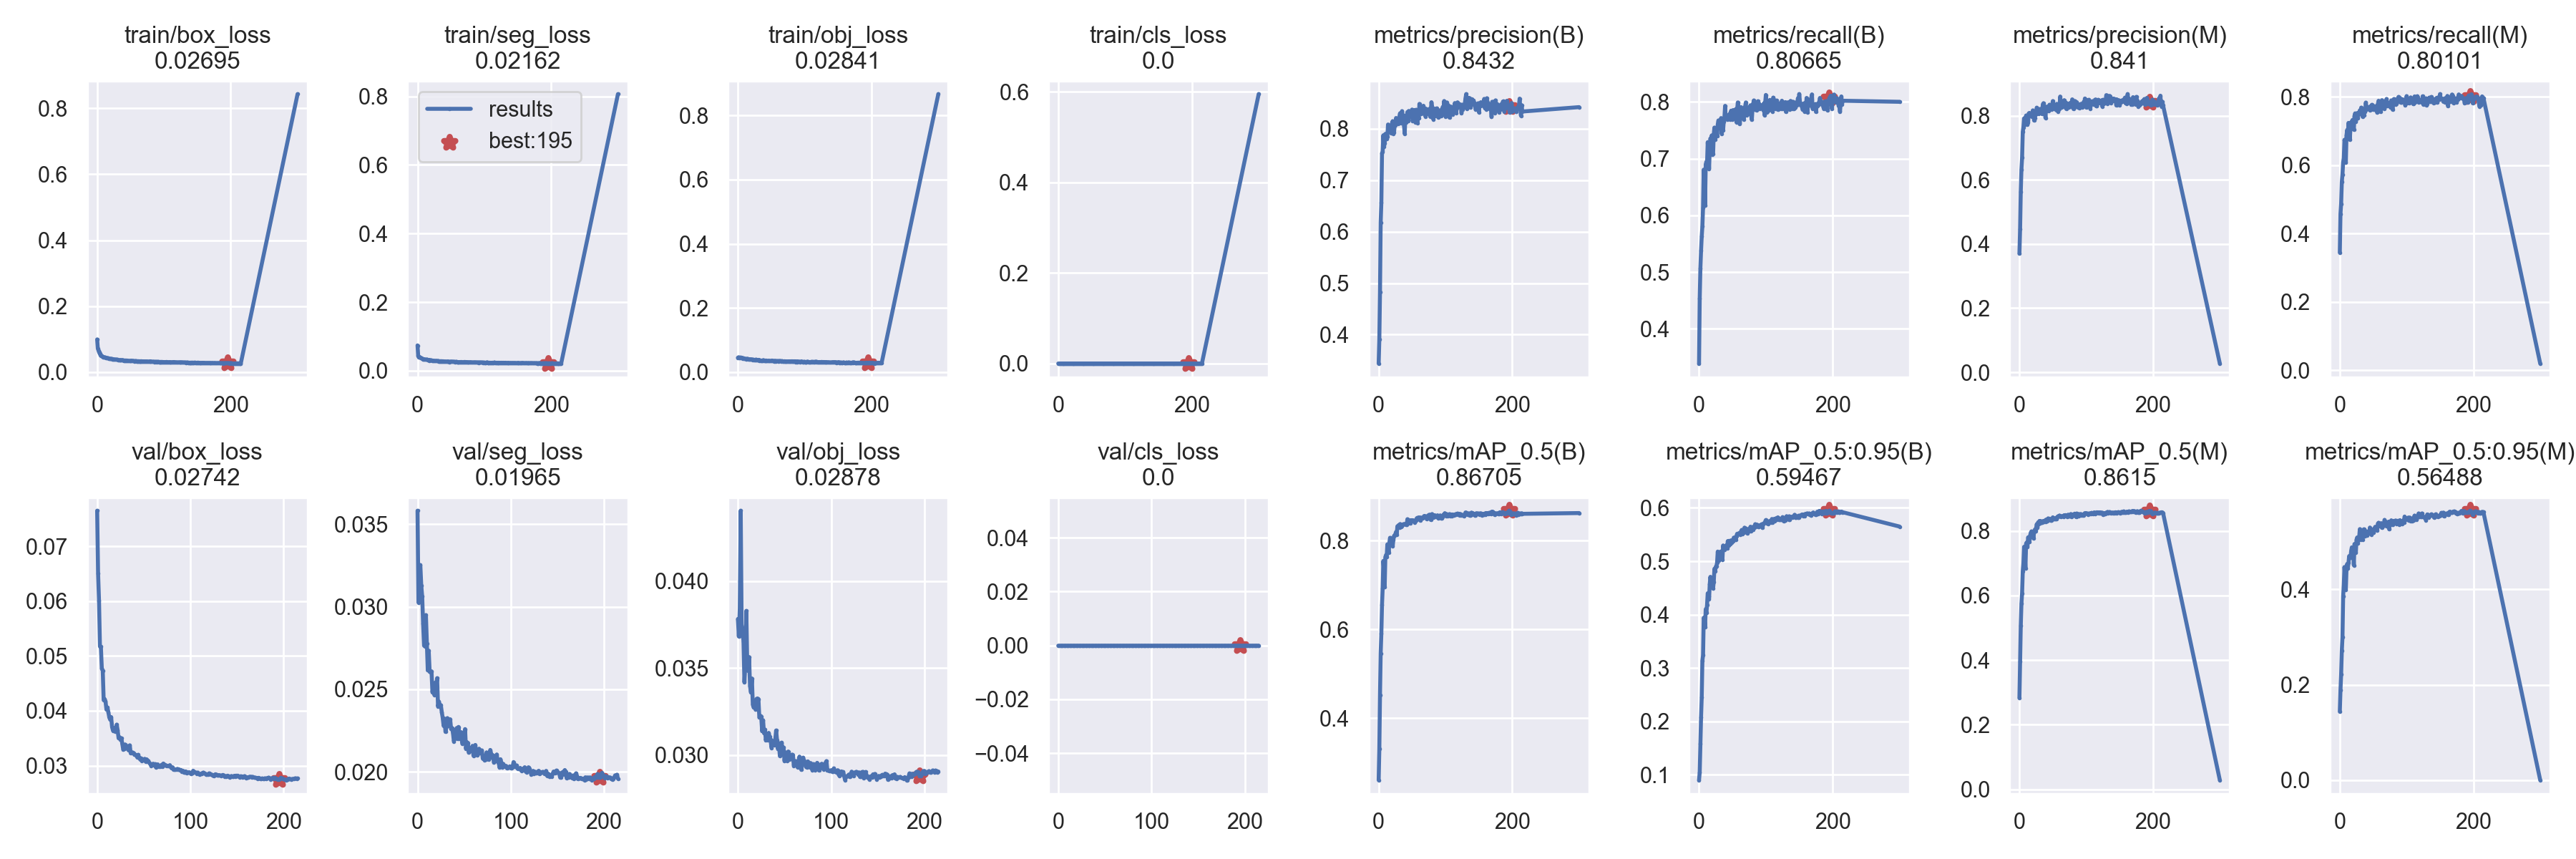

The file beside this chart, header and first rows:
epoch, train/box_loss, train/seg_loss, train/obj_loss, train/cls_loss, metrics/precision(B), metrics/recall(B), metrics/mAP_0.5(B), metrics/mAP_0.5:0.95(B), metrics/precision(M), metrics/recall(M), metrics/mAP_0.5(M), metrics/mAP_0.5:0.95(M), val/box_loss, val/seg_loss, val/obj_loss, val/cls_loss, x/lr0, x/lr1, x/lr2
0, 0.09916, 0.07385, 0.04448, 0, 0.3437, 0.3387, 0.26, 0.08975, 0.3701, 0.3444, 0.2832, 0.1437, 0.07651, 0.03581, 0.03782, 0, 0.07011, 0.003321, 0.003321
1, 0.07186, 0.04309, 0.04571, 0, 0.3906, 0.4528, 0.33, 0.1046, 0.4464, 0.4573, 0.3956, 0.1881, 0.06511, 0.03026, 0.03682, 0, 0.04009, 0.006633, 0.006633
2, 0.06567, 0.04035, 0.04414, 0, 0.4829, 0.5068, 0.4512, 0.1584, 0.5629, 0.4872, 0.5057, 0.2215, 0.0601, 0.03224, 0.03841, 0, 0.01004, 0.009922, 0.009922
3, 0.05977, 0.04002, 0.04482, 0, 0.6179, 0.5378, 0.5459, 0.2077, 0.6327, 0.5506, 0.5745, 0.2709, 0.05174, 0.03252, 0.04405, 0, 0.009901, 0.009901, 0.009901
4, 0.05553, 0.03845, 0.04504, 0, 0.6566, 0.5627, 0.5903, 0.2453, 0.6689, 0.5733, 0.6069, 0.2994, 0.0517, 0.03129, 0.03747, 0, 0.009901, 0.009901, 0.009901
5, 0.05271, 0.03734, 0.04429, 0, 0.7526, 0.5808, 0.6549, 0.3134, 0.7494, 0.6088, 0.6746, 0.3855, 0.04775, 0.03062, 0.03725, 0, 0.009868, 0.009868, 0.009868
6, 0.05021, 0.03639, 0.04417, 0, 0.7556, 0.614, 0.6921, 0.3237, 0.7635, 0.6204, 0.6993, 0.4096, 0.04734, 0.02897, 0.03652, 0, 0.009835, 0.009835, 0.009835
7, 0.04916, 0.03506, 0.04243, 0, 0.7874, 0.6805, 0.7539, 0.3939, 0.7917, 0.6741, 0.7505, 0.4466, 0.04197, 0.02765, 0.03419, 0, 0.009802, 0.009802, 0.009802
8, 0.04744, 0.03424, 0.04277, 0, 0.7653, 0.6665, 0.7317, 0.3918, 0.7723, 0.6654, 0.7304, 0.4217, 0.04215, 0.02761, 0.03529, 0, 0.009769, 0.009769, 0.009769
9, 0.04615, 0.03383, 0.04074, 0, 0.7723, 0.6178, 0.6959, 0.3771, 0.775, 0.6076, 0.6838, 0.3996, 0.0417, 0.02949, 0.03829, 0, 0.009736, 0.009736, 0.009736
10, 0.04531, 0.03377, 0.04083, 0, 0.7902, 0.6899, 0.7624, 0.4101, 0.8006, 0.6868, 0.7608, 0.4413, 0.04022, 0.02779, 0.03526, 0, 0.009703, 0.009703, 0.009703
11, 0.04514, 0.03284, 0.04074, 0, 0.7865, 0.6945, 0.7671, 0.4032, 0.7824, 0.7032, 0.764, 0.4533, 0.04062, 0.02615, 0.03485, 0, 0.00967, 0.00967, 0.00967
12, 0.04436, 0.03255, 0.04064, 0, 0.78, 0.6923, 0.7628, 0.4183, 0.7719, 0.6839, 0.7494, 0.4439, 0.03979, 0.02734, 0.03564, 0, 0.009637, 0.009637, 0.009637
13, 0.04392, 0.03252, 0.04038, 0, 0.7843, 0.7291, 0.7912, 0.44, 0.7786, 0.7238, 0.7799, 0.4553, 0.0388, 0.02607, 0.03397, 0, 0.009604, 0.009604, 0.009604
14, 0.0437, 0.03283, 0.04115, 0, 0.8084, 0.7043, 0.7874, 0.4337, 0.807, 0.6965, 0.7782, 0.4697, 0.03839, 0.02602, 0.03361, 0, 0.009571, 0.009571, 0.009571
15, 0.04308, 0.03197, 0.04062, 0, 0.7998, 0.6822, 0.7722, 0.4294, 0.8088, 0.6748, 0.7667, 0.4662, 0.03886, 0.02609, 0.0344, 0, 0.009538, 0.009538, 0.009538
16, 0.04241, 0.03141, 0.03868, 0, 0.806, 0.7149, 0.7947, 0.4566, 0.8058, 0.7115, 0.7854, 0.4664, 0.03705, 0.02483, 0.0329, 0, 0.009505, 0.009505, 0.009505
17, 0.04194, 0.03143, 0.03975, 0, 0.8059, 0.7356, 0.8061, 0.4707, 0.8015, 0.7256, 0.7942, 0.4805, 0.0364, 0.02517, 0.03274, 0, 0.009472, 0.009472, 0.009472
18, 0.04112, 0.0299, 0.03917, 0, 0.7986, 0.7309, 0.8006, 0.4578, 0.8054, 0.7273, 0.7981, 0.4881, 0.03684, 0.02467, 0.03302, 0, 0.009439, 0.009439, 0.009439
19, 0.04044, 0.03093, 0.0395, 0, 0.7917, 0.7409, 0.8038, 0.4623, 0.796, 0.7324, 0.7964, 0.4782, 0.03625, 0.0254, 0.03261, 0, 0.009406, 0.009406, 0.009406
20, 0.04047, 0.03036, 0.03932, 0, 0.8112, 0.7074, 0.79, 0.4685, 0.8165, 0.7058, 0.7867, 0.4826, 0.03659, 0.02522, 0.03323, 0, 0.009373, 0.009373, 0.009373
21, 0.0405, 0.03012, 0.03905, 0, 0.8149, 0.7081, 0.7873, 0.4493, 0.8112, 0.7039, 0.7769, 0.4506, 0.03748, 0.02567, 0.03326, 0, 0.00934, 0.00934, 0.00934
22, 0.04009, 0.02934, 0.03792, 0, 0.7903, 0.7425, 0.8017, 0.4608, 0.785, 0.7443, 0.7975, 0.4951, 0.03643, 0.02396, 0.03322, 0, 0.009307, 0.009307, 0.009307
23, 0.03954, 0.0295, 0.03828, 0, 0.7935, 0.7547, 0.8104, 0.4858, 0.7928, 0.7515, 0.8035, 0.4927, 0.035, 0.02425, 0.03216, 0, 0.009274, 0.009274, 0.009274
24, 0.03928, 0.02922, 0.03773, 0, 0.8065, 0.7341, 0.8106, 0.4813, 0.803, 0.7267, 0.7994, 0.4768, 0.03519, 0.02396, 0.03226, 0, 0.009241, 0.009241, 0.009241
25, 0.03898, 0.0291, 0.03712, 0, 0.8072, 0.7462, 0.8145, 0.4895, 0.8079, 0.7383, 0.8087, 0.504, 0.03471, 0.02404, 0.03221, 0, 0.009208, 0.009208, 0.009208
26, 0.03867, 0.02888, 0.03735, 0, 0.8211, 0.754, 0.8192, 0.4908, 0.8249, 0.7524, 0.8203, 0.5088, 0.03498, 0.02363, 0.03137, 0, 0.009175, 0.009175, 0.009175
27, 0.03819, 0.02872, 0.03843, 0, 0.8166, 0.7397, 0.8125, 0.4973, 0.8136, 0.7371, 0.8096, 0.4965, 0.03396, 0.02328, 0.03201, 0, 0.009142, 0.009142, 0.009142
28, 0.03831, 0.02906, 0.03808, 0, 0.817, 0.7603, 0.8319, 0.5181, 0.8214, 0.7534, 0.8264, 0.5078, 0.0329, 0.0228, 0.03126, 0, 0.009109, 0.009109, 0.009109
29, 0.03809, 0.02861, 0.03724, 0, 0.8103, 0.7674, 0.8328, 0.5087, 0.8057, 0.7541, 0.8206, 0.5094, 0.03313, 0.02322, 0.03147, 0, 0.009076, 0.009076, 0.009076
30, 0.03797, 0.02842, 0.03758, 0, 0.8186, 0.7618, 0.8346, 0.501, 0.8174, 0.7606, 0.8306, 0.5263, 0.03386, 0.02243, 0.03085, 0, 0.009043, 0.009043, 0.009043
31, 0.03754, 0.02853, 0.03765, 0, 0.8234, 0.7538, 0.8293, 0.5094, 0.8209, 0.7496, 0.823, 0.5045, 0.03367, 0.02275, 0.03119, 0, 0.00901, 0.00901, 0.00901
32, 0.03692, 0.02749, 0.03546, 0, 0.8303, 0.7598, 0.837, 0.5176, 0.8153, 0.7685, 0.8301, 0.5114, 0.03315, 0.02326, 0.03085, 0, 0.008977, 0.008977, 0.008977
33, 0.03664, 0.02782, 0.03627, 0, 0.8109, 0.7715, 0.8348, 0.5183, 0.8146, 0.7583, 0.827, 0.5125, 0.03299, 0.02279, 0.03128, 0, 0.008944, 0.008944, 0.008944
34, 0.03636, 0.02763, 0.03523, 0, 0.8126, 0.7436, 0.83, 0.5146, 0.805, 0.7422, 0.8245, 0.5037, 0.03277, 0.02293, 0.03106, 0, 0.008911, 0.008911, 0.008911
35, 0.0367, 0.02791, 0.03481, 0, 0.8344, 0.7574, 0.8326, 0.5032, 0.8353, 0.7528, 0.8282, 0.5206, 0.0337, 0.02319, 0.0309, 0, 0.008878, 0.008878, 0.008878
36, 0.03628, 0.0278, 0.03558, 0, 0.8255, 0.7503, 0.8347, 0.5295, 0.8389, 0.7455, 0.8308, 0.526, 0.03224, 0.02261, 0.03042, 0, 0.008845, 0.008845, 0.008845
37, 0.03601, 0.02691, 0.03471, 0, 0.8187, 0.7656, 0.8366, 0.5234, 0.8274, 0.756, 0.8287, 0.5184, 0.03242, 0.02266, 0.03063, 0, 0.008812, 0.008812, 0.008812
38, 0.03664, 0.02777, 0.03689, 0, 0.8056, 0.7727, 0.8369, 0.5211, 0.8187, 0.7556, 0.8314, 0.5122, 0.0324, 0.02237, 0.03081, 0, 0.008779, 0.008779, 0.008779
39, 0.03554, 0.02712, 0.03542, 0, 0.7904, 0.793, 0.8365, 0.527, 0.7931, 0.7832, 0.8287, 0.5176, 0.03232, 0.02185, 0.03057, 0, 0.008746, 0.008746, 0.008746
40, 0.03519, 0.02689, 0.03548, 0, 0.8256, 0.7696, 0.8369, 0.5262, 0.8281, 0.7628, 0.8349, 0.5215, 0.03197, 0.02203, 0.03085, 0, 0.008713, 0.008713, 0.008713
41, 0.03507, 0.02635, 0.03414, 0, 0.8119, 0.7757, 0.8352, 0.5299, 0.8142, 0.7712, 0.8314, 0.5132, 0.03199, 0.02237, 0.03142, 0, 0.00868, 0.00868, 0.00868
42, 0.03544, 0.02707, 0.03579, 0, 0.8234, 0.7693, 0.836, 0.5237, 0.8228, 0.7643, 0.8309, 0.5202, 0.03192, 0.02266, 0.03085, 0, 0.008647, 0.008647, 0.008647
43, 0.03504, 0.02673, 0.03478, 0, 0.8327, 0.7761, 0.8479, 0.5378, 0.8286, 0.7685, 0.8383, 0.5216, 0.03152, 0.02199, 0.03035, 0, 0.008614, 0.008614, 0.008614
44, 0.03524, 0.02678, 0.03469, 0, 0.8155, 0.7704, 0.8391, 0.5296, 0.8157, 0.7657, 0.8335, 0.5168, 0.03198, 0.02272, 0.03068, 0, 0.008581, 0.008581, 0.008581
45, 0.03508, 0.02627, 0.03451, 0, 0.8347, 0.77, 0.8449, 0.5382, 0.8341, 0.7614, 0.8376, 0.5295, 0.03146, 0.02201, 0.02995, 0, 0.008548, 0.008548, 0.008548
46, 0.03452, 0.02703, 0.03521, 0, 0.8229, 0.7795, 0.8408, 0.5348, 0.8217, 0.7727, 0.8346, 0.5213, 0.03117, 0.02214, 0.03025, 0, 0.008515, 0.008515, 0.008515
47, 0.03454, 0.02605, 0.03396, 0, 0.826, 0.7689, 0.8382, 0.532, 0.8291, 0.7632, 0.8312, 0.5151, 0.03133, 0.0224, 0.03072, 0, 0.008482, 0.008482, 0.008482
48, 0.03419, 0.02582, 0.03419, 0, 0.8252, 0.7846, 0.8457, 0.5391, 0.82, 0.7768, 0.833, 0.5253, 0.03089, 0.02172, 0.03005, 0, 0.008449, 0.008449, 0.008449
49, 0.0339, 0.02653, 0.03454, 0, 0.8338, 0.771, 0.8441, 0.5354, 0.8314, 0.7643, 0.8357, 0.519, 0.03118, 0.02191, 0.03044, 0, 0.008416, 0.008416, 0.008416
50, 0.03426, 0.02677, 0.03473, 0, 0.8374, 0.7693, 0.8458, 0.5377, 0.8457, 0.7628, 0.8417, 0.5184, 0.03109, 0.02203, 0.02967, 0, 0.008383, 0.008383, 0.008383
51, 0.03473, 0.02661, 0.03559, 0, 0.8148, 0.7857, 0.8451, 0.5379, 0.8214, 0.7727, 0.8355, 0.5268, 0.03123, 0.02259, 0.03016, 0, 0.00835, 0.00835, 0.00835
52, 0.03449, 0.02646, 0.03462, 0, 0.8293, 0.7738, 0.8444, 0.5442, 0.8291, 0.7621, 0.8375, 0.5259, 0.03073, 0.0214, 0.02982, 0, 0.008317, 0.008317, 0.008317
53, 0.03407, 0.0261, 0.03391, 0, 0.8367, 0.7738, 0.8448, 0.5444, 0.8327, 0.7704, 0.8375, 0.5311, 0.03116, 0.02179, 0.02966, 0, 0.008284, 0.008284, 0.008284
54, 0.0342, 0.02628, 0.03364, 0, 0.8155, 0.7764, 0.8405, 0.541, 0.8245, 0.7702, 0.8366, 0.5276, 0.0309, 0.02175, 0.03021, 0, 0.008251, 0.008251, 0.008251
55, 0.03343, 0.0261, 0.0348, 0, 0.8125, 0.7873, 0.8432, 0.5396, 0.8176, 0.7734, 0.8402, 0.5252, 0.03085, 0.02116, 0.02973, 0, 0.008218, 0.008218, 0.008218
56, 0.03328, 0.02546, 0.033, 0, 0.837, 0.7642, 0.8444, 0.5474, 0.8368, 0.7538, 0.8366, 0.5231, 0.0305, 0.02134, 0.02977, 0, 0.008185, 0.008185, 0.008185
57, 0.03372, 0.02592, 0.03401, 0, 0.8254, 0.7847, 0.8501, 0.5514, 0.8231, 0.7785, 0.8435, 0.5378, 0.0303, 0.02129, 0.02979, 0, 0.008152, 0.008152, 0.008152
58, 0.03362, 0.02611, 0.034, 0, 0.8116, 0.7991, 0.8509, 0.5516, 0.8132, 0.7885, 0.8451, 0.5396, 0.02996, 0.02145, 0.03003, 0, 0.008119, 0.008119, 0.008119
59, 0.03325, 0.0256, 0.03409, 0, 0.8267, 0.7909, 0.8514, 0.552, 0.8203, 0.7844, 0.8444, 0.5354, 0.03025, 0.02158, 0.03001, 0, 0.008086, 0.008086, 0.008086
... 157 more rows
